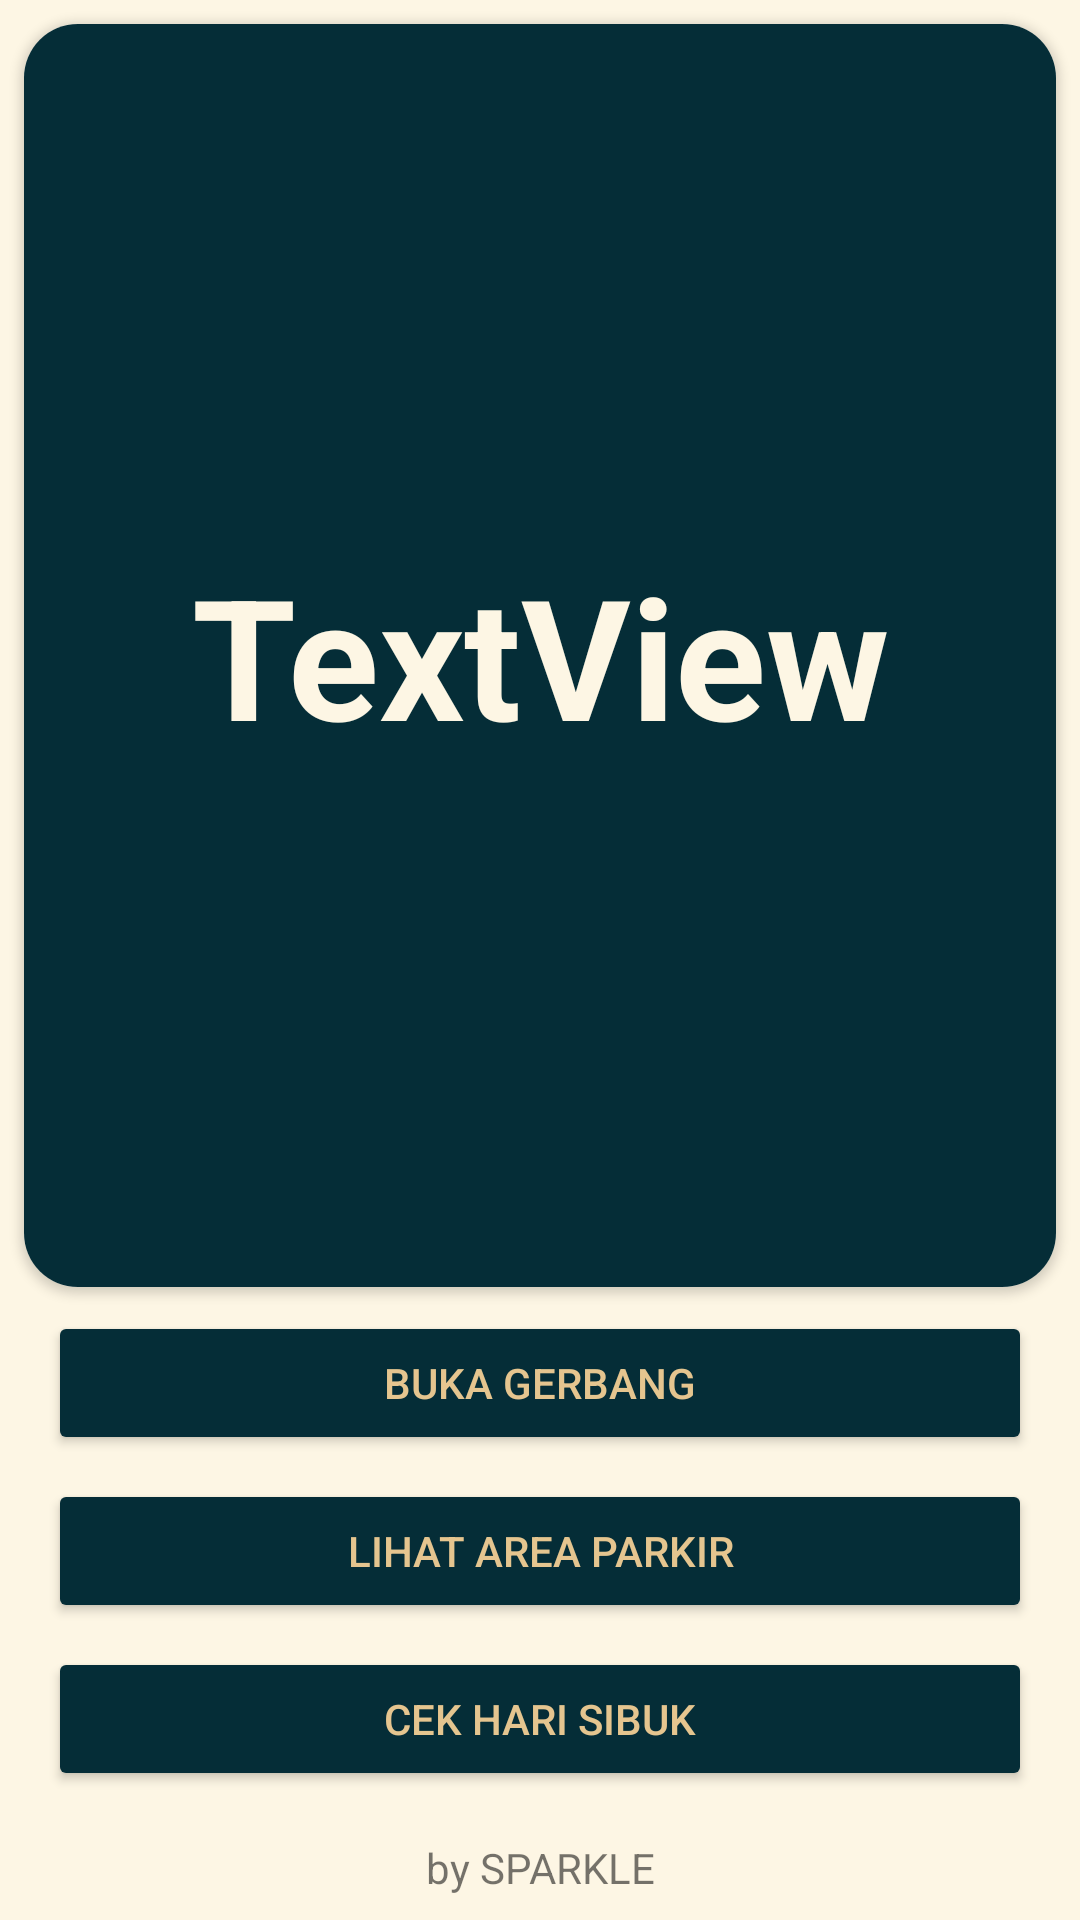

Write the Android layout XML for this screen, with the resource values it uses.
<!-- AndroidManifest.xml: application theme Theme.SPARKLE -->
<!-- res/layout/activity_area_aactivity.xml -->
<?xml version="1.0" encoding="utf-8"?>
<androidx.constraintlayout.widget.ConstraintLayout xmlns:android="http://schemas.android.com/apk/res/android"
    xmlns:app="http://schemas.android.com/apk/res-auto"
    xmlns:tools="http://schemas.android.com/tools"
    android:layout_width="match_parent"
    android:layout_height="match_parent"
    android:background="@color/Ivory"
    tools:context=".UI.AreaAActivity">

    <androidx.cardview.widget.CardView
        android:id="@+id/cardView"
        android:layout_width="0dp"
        android:layout_height="0dp"
        android:layout_marginStart="8dp"
        android:layout_marginTop="8dp"
        android:layout_marginEnd="8dp"
        android:layout_marginBottom="8dp"
        android:background="@color/navi"
        app:cardCornerRadius="18dp"
        app:layout_constraintBottom_toTopOf="@+id/barcodeButton"
        app:layout_constraintEnd_toEndOf="parent"
        app:layout_constraintStart_toStartOf="parent"
        app:layout_constraintTop_toTopOf="parent">

        <TextView
            android:id="@+id/statusA"
            android:layout_width="match_parent"
            android:layout_height="match_parent"
            android:background="@color/teal_900"
            android:gravity="center"
            android:text="TextView"
            android:textColor="@color/Ivory"
            android:textSize="56dp"
            android:textStyle="bold" />
    </androidx.cardview.widget.CardView>

    <Button
        android:id="@+id/barcodeButton"
        android:layout_width="0dp"
        android:layout_height="wrap_content"
        android:layout_marginStart="16dp"
        android:layout_marginEnd="16dp"
        android:layout_marginBottom="8dp"
        android:backgroundTint="@color/teal_900"
        android:text="Buka Gerbang"
        android:textColor="@color/light_brown"
        app:layout_constraintBottom_toTopOf="@+id/areaParkirButton"
        app:layout_constraintEnd_toEndOf="parent"
        app:layout_constraintHorizontal_bias="0.0"
        app:layout_constraintStart_toStartOf="parent" />

    <Button
        android:id="@+id/areaParkirButton"
        android:layout_width="0dp"
        android:layout_height="wrap_content"
        android:layout_marginBottom="8dp"
        android:backgroundTint="@color/teal_900"
        android:text="@string/lihat_area_parkir"
        android:textColor="@color/light_brown"
        app:layout_constraintBottom_toTopOf="@+id/hariSibukButton"
        app:layout_constraintEnd_toEndOf="@+id/barcodeButton"
        app:layout_constraintStart_toStartOf="@+id/barcodeButton" />

    <Button
        android:id="@+id/hariSibukButton"
        android:layout_width="0dp"
        android:layout_height="wrap_content"
        android:layout_marginBottom="16dp"
        android:backgroundTint="@color/teal_900"
        android:text="@string/cek_hari_sibuk"
        android:textColor="@color/light_brown"
        app:layout_constraintBottom_toTopOf="@+id/bye"
        app:layout_constraintEnd_toEndOf="@+id/areaParkirButton"
        app:layout_constraintHorizontal_bias="0.0"
        app:layout_constraintStart_toStartOf="@+id/areaParkirButton" />

    <TextView
        android:id="@+id/bye"
        android:layout_width="wrap_content"
        android:layout_height="wrap_content"
        android:layout_marginBottom="8dp"
        android:text="by SPARKLE"
        app:layout_constraintBottom_toBottomOf="parent"
        app:layout_constraintEnd_toEndOf="parent"
        app:layout_constraintStart_toStartOf="parent" />

</androidx.constraintlayout.widget.ConstraintLayout>
<!-- resources referenced by this layout -->
<resources>
  <color name="Ivory">#FDF6E4</color>
  <color name="light_brown">#E5C58F</color>
  <color name="navi">#2D3D4F</color>
  <color name="teal_900">#052D37</color>
  <string name="cek_hari_sibuk">Cek Hari Sibuk</string>
  <string name="lihat_area_parkir">Lihat Area Parkir</string>
  <style name="Theme.SPARKLE" parent="Theme.MaterialComponents.DayNight.DarkActionBar">
          
          <item name="colorPrimary">@color/purple_500</item>
          <item name="colorPrimaryVariant">@color/purple_700</item>
          <item name="colorOnPrimary">@color/white</item>
          
          <item name="colorSecondary">@color/teal_200</item>
          <item name="colorSecondaryVariant">@color/teal_700</item>
          <item name="colorOnSecondary">@color/black</item>
          
          <item name="android:statusBarColor" tools:targetApi="l">?attr/colorPrimaryVariant</item>
          
      </style>
  <color name="purple_500">#FF6200EE</color>
  <color name="purple_700">#FF3700B3</color>
  <color name="white">#FFFFFFFF</color>
  <color name="teal_200">#FF03DAC5</color>
  <color name="teal_700">#FF018786</color>
  <color name="black">#FF000000</color>
</resources>
